The GitHub repository jacobgale21/finalCAIProject contains a labelled image folder "finalCAIProject" with 12 categories: backpack, book, calculator, chair, clock, desk, keychain, laptop, paper, pen, phone, water bottle. Examples follow, each with its label.

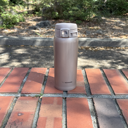
Label: water bottle

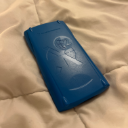
Label: calculator

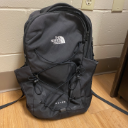
Label: backpack

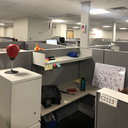
Label: desk

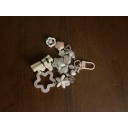
Label: keychain

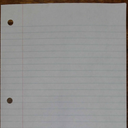
Label: paper
